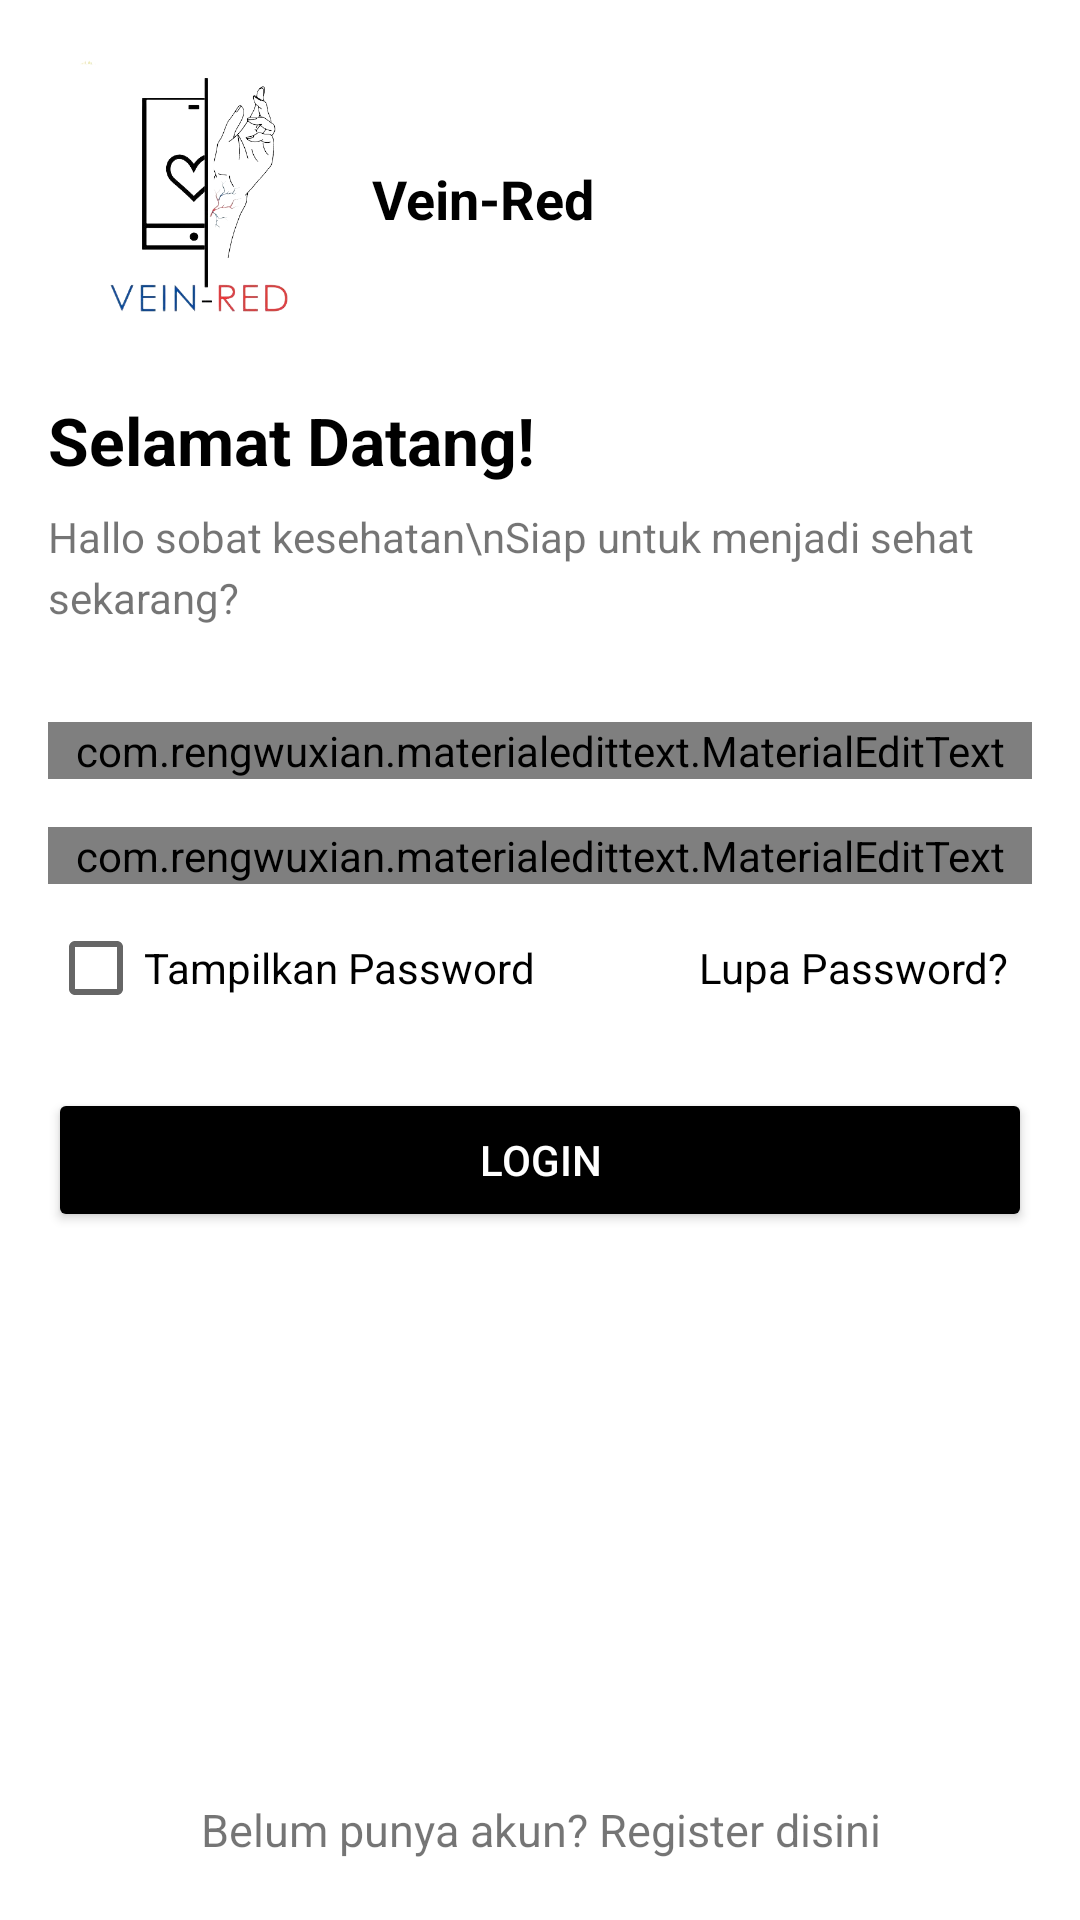

Produce the Android XML layout that renders to this screen, including the resource entries it uses.
<!-- AndroidManifest.xml: application theme Theme.VeinRed -->
<!-- res/layout/activity_login.xml -->
<?xml version="1.0" encoding="utf-8"?>
<androidx.constraintlayout.widget.ConstraintLayout xmlns:android="http://schemas.android.com/apk/res/android"
    xmlns:app="http://schemas.android.com/apk/res-auto"
    xmlns:tools="http://schemas.android.com/tools"
    android:layout_width="match_parent"
    android:layout_height="match_parent"
    android:padding="16dp"
    tools:context=".ui.LoginActivity">

    <androidx.appcompat.widget.AppCompatImageView
        android:id="@+id/img_logo"
        android:layout_width="100dp"
        android:layout_height="100dp"
        android:scaleType="fitCenter"
        android:src="@drawable/logo"
        app:layout_constraintLeft_toLeftOf="parent"
        app:layout_constraintTop_toTopOf="parent" />

    <TextView
        android:id="@+id/txt_title"
        android:layout_width="0dp"
        android:layout_height="wrap_content"
        android:layout_marginStart="8dp"
        android:text="Vein-Red"
        android:textColor="@color/secondary"
        android:textSize="18sp"
        android:textStyle="bold"
        app:layout_constraintBottom_toBottomOf="@+id/img_logo"
        app:layout_constraintLeft_toRightOf="@+id/img_logo"
        app:layout_constraintRight_toRightOf="parent"
        app:layout_constraintTop_toTopOf="@+id/img_logo" />

    <TextView
        android:id="@+id/txt_hello"
        android:layout_width="wrap_content"
        android:layout_height="wrap_content"
        android:layout_marginTop="16dp"
        android:text="Selamat Datang!"
        android:textColor="@color/secondary"
        android:textSize="22sp"
        android:textStyle="bold"
        app:layout_constraintLeft_toLeftOf="parent"
        app:layout_constraintTop_toBottomOf="@+id/img_logo" />

    <TextView
        android:id="@+id/txt_hello_desc"
        android:layout_width="0dp"
        android:layout_height="wrap_content"
        android:layout_marginTop="8dp"
        android:lineSpacingExtra="4dp"
        android:text="Hallo sobat kesehatan\nSiap untuk menjadi sehat sekarang?"
        app:layout_constraintLeft_toLeftOf="parent"
        app:layout_constraintTop_toBottomOf="@+id/txt_hello" />

    <com.rengwuxian.materialedittext.MaterialEditText
        android:id="@+id/edt_email"
        android:layout_width="match_parent"
        android:layout_height="wrap_content"
        android:layout_marginTop="32dp"
        android:hint="Email"
        android:inputType="textEmailAddress"
        android:maxLines="1"
        app:layout_constraintTop_toBottomOf="@+id/txt_hello_desc"
        app:met_errorColor="#D50000"
        app:met_floatingLabel="highlight" />

    <com.rengwuxian.materialedittext.MaterialEditText
        android:id="@+id/edt_password"
        android:layout_width="match_parent"
        android:layout_height="wrap_content"
        android:layout_marginTop="16dp"
        android:hint="Password"
        android:inputType="textPassword"
        android:maxLines="1"
        app:layout_constraintTop_toBottomOf="@+id/edt_email"
        app:met_errorColor="#D50000"
        app:met_floatingLabel="highlight" />

    <CheckBox
        android:id="@+id/btn_show_pass"
        android:layout_width="0dp"
        android:layout_height="wrap_content"
        android:layout_marginTop="4dp"
        android:gravity="center_vertical"
        android:text="Tampilkan Password"
        app:layout_constraintLeft_toLeftOf="parent"
        app:layout_constraintRight_toLeftOf="@+id/btn_forget_password"
        app:layout_constraintTop_toBottomOf="@+id/edt_password" />

    <TextView
        android:id="@+id/btn_forget_password"
        android:layout_width="wrap_content"
        android:layout_height="0dp"
        android:background="?attr/selectableItemBackground"
        android:gravity="center"
        android:padding="8dp"
        android:text="Lupa Password?"
        android:textColor="@android:color/black"
        app:layout_constraintBottom_toBottomOf="@+id/btn_show_pass"
        app:layout_constraintRight_toRightOf="parent"
        app:layout_constraintTop_toTopOf="@+id/btn_show_pass" />

    <Button
        android:id="@+id/btn_login"
        android:layout_width="match_parent"
        android:layout_height="48dp"
        android:layout_marginTop="16dp"
        android:text="Login"
        android:backgroundTint="@color/secondary"
        android:textColor="#ffffff"
        app:layout_constraintTop_toBottomOf="@+id/btn_forget_password" />

    <TextView
        android:id="@+id/btn_register"
        android:layout_width="match_parent"
        android:layout_height="wrap_content"
        android:background="?attr/selectableItemBackground"
        android:gravity="center"
        android:padding="4dp"
        android:textSize="15sp"
        android:text="Belum punya akun? Register disini"
        app:layout_constraintBottom_toBottomOf="parent" />


</androidx.constraintlayout.widget.ConstraintLayout>
<!-- resources referenced by this layout -->
<resources>
  <color name="secondary">#000000</color>
  <!-- drawable logo: png bitmap (drawable, 50963 bytes) -->
  <style name="Theme.VeinRed" parent="Theme.MaterialComponents.DayNight.DarkActionBar">
          
          <item name="colorPrimary">@color/primary</item>
          <item name="colorPrimaryVariant">@color/primary</item>
          <item name="colorOnPrimary">@color/primary</item>
          
          <item name="colorSecondary">@color/secondary</item>
          <item name="colorSecondaryVariant">@color/secondary</item>
          <item name="colorOnSecondary">@color/secondary</item>
          
          <item name="android:statusBarColor" tools:targetApi="l">?attr/colorSecondaryVariant</item>
          
  
          <item name="windowActionBar">false</item>
          <item name="windowNoTitle">true</item>
      </style>
  <color name="primary">#ffffff</color>
</resources>
